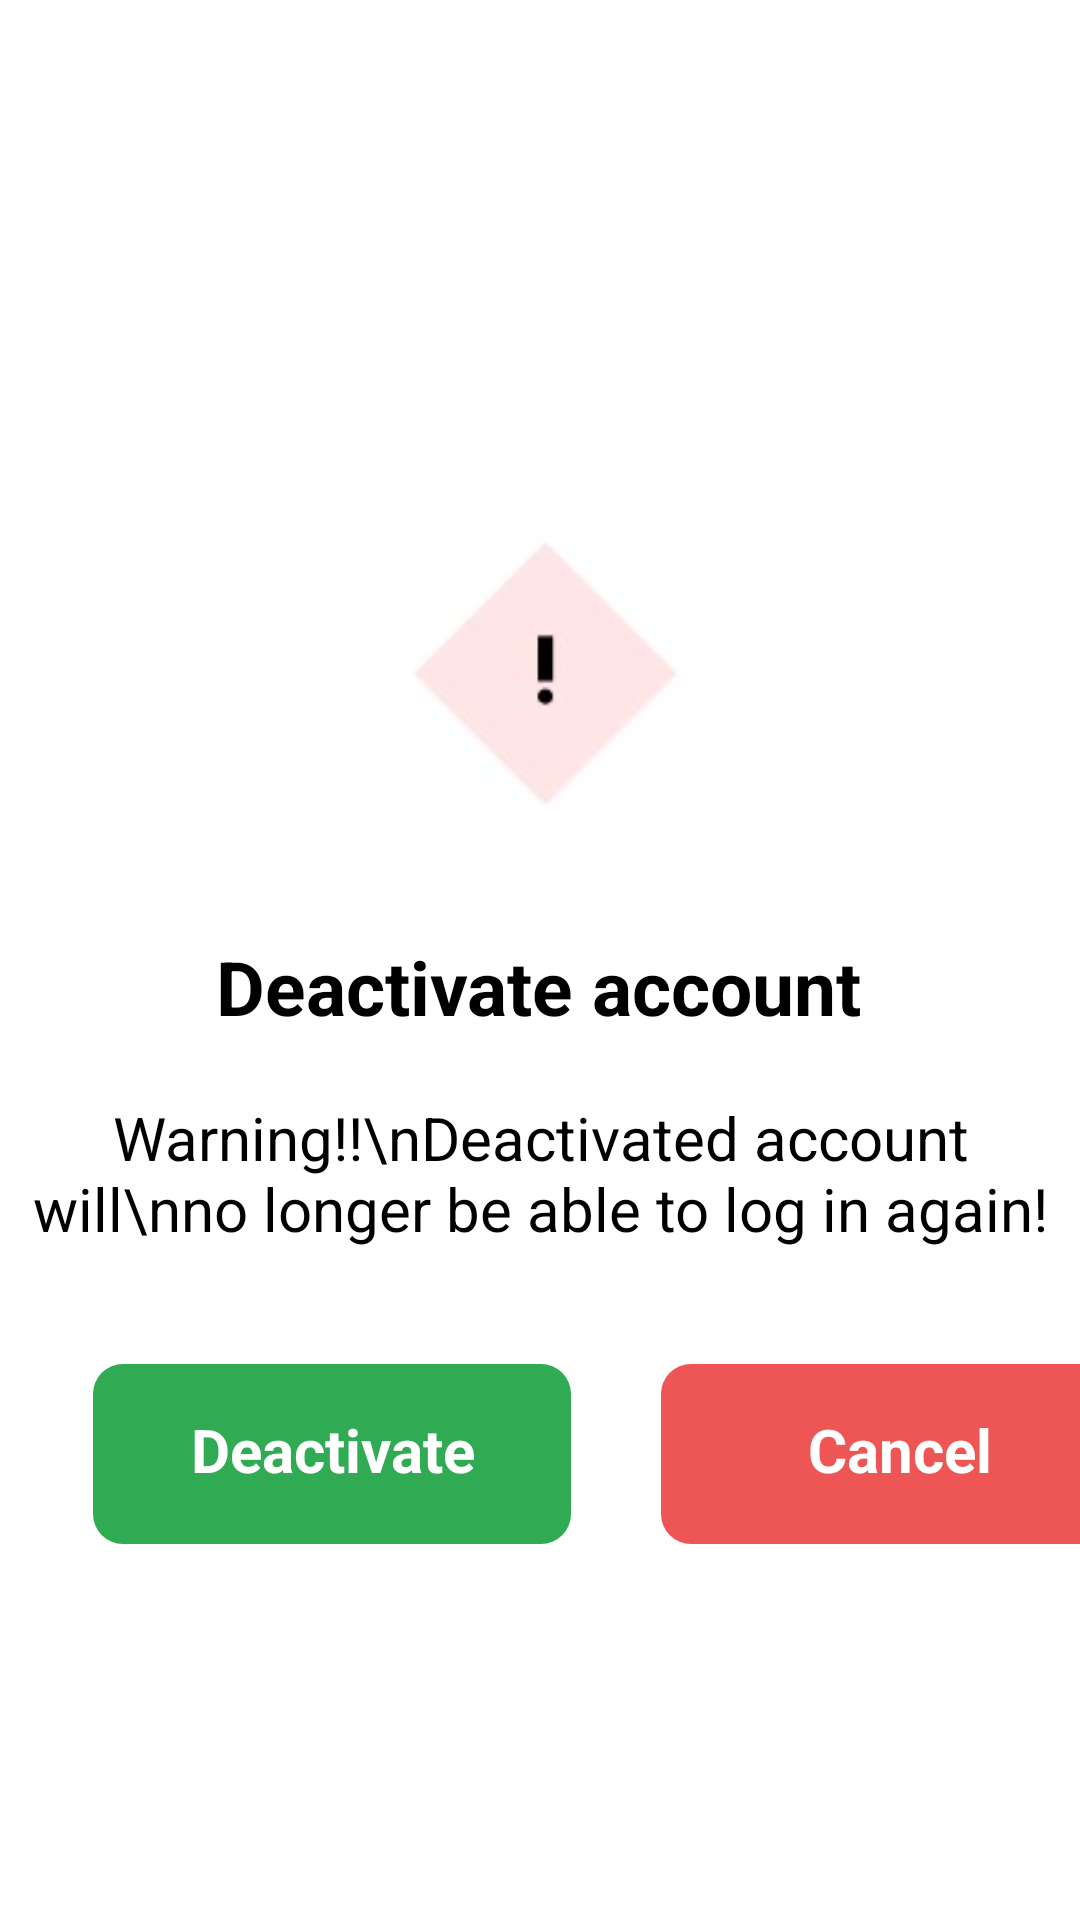

Write the Android layout XML for this screen, with the resource values it uses.
<!-- AndroidManifest.xml: application theme Theme.Ohxinli -->
<!-- res/layout/confirmation.xml -->
<?xml version="1.0" encoding="utf-8"?>
<layout xmlns:android="http://schemas.android.com/apk/res/android"
    xmlns:tools="http://schemas.android.com/tools"
    xmlns:app="http://schemas.android.com/apk/res-auto"
    >

    <androidx.constraintlayout.widget.ConstraintLayout
        android:layout_width="match_parent"
        android:layout_height="match_parent"
        android:background="#FFFFFF"
        android:backgroundTint="#FFFFFF">
        android:background="#FFFFFF">


        <ImageView
            android:id="@+id/note"
            android:layout_width="150dp"
            android:layout_height="150dp"
            android:layout_marginTop="150dp"
            android:src="@drawable/icon2"
            app:layout_constraintEnd_toEndOf="parent"
            app:layout_constraintHorizontal_bias="0.498"
            app:layout_constraintStart_toStartOf="parent"
            app:layout_constraintTop_toTopOf="parent" />

        <TextView
            android:id="@+id/title"
            android:layout_width="wrap_content"
            android:layout_height="wrap_content"
            android:layout_marginStart="176dp"
            android:layout_marginTop="12dp"
            android:layout_marginEnd="177dp"
            android:shadowColor="#BFBCBC"
            android:text="@string/deactivate_account"
            android:textColor="@color/black"
            android:textSize="25dp"
            android:textStyle="bold"
            app:layout_constraintEnd_toEndOf="parent"
            app:layout_constraintStart_toStartOf="parent"
            app:layout_constraintTop_toBottomOf="@+id/note" />

        <TextView
            android:id="@+id/detailtxt"
            android:layout_width="wrap_content"
            android:layout_height="wrap_content"
            android:layout_marginStart="176dp"
            android:layout_marginTop="20dp"
            android:layout_marginEnd="177dp"
            android:text="Warning!!\nDeactivated account will\nno longer be able to log in again!"
            android:textAlignment="center"
            android:textColor="@color/black"
            android:textSize="20dp"
            app:layout_constraintEnd_toEndOf="parent"
            app:layout_constraintStart_toStartOf="parent"
            app:layout_constraintTop_toBottomOf="@+id/title" />

        <LinearLayout
            android:layout_width="409dp"
            android:layout_height="107dp"
            android:layout_marginStart="1dp"
            android:layout_marginTop="72dp"
            android:layout_marginEnd="1dp"
            android:layout_marginBottom="112dp"
            android:orientation="horizontal"
            app:layout_constraintBottom_toBottomOf="parent"
            app:layout_constraintStart_toStartOf="parent"
            app:layout_constraintTop_toBottomOf="@+id/detailtxt">


            <Button
                android:id="@+id/createrehab"
                android:layout_width="40dp"
                android:layout_height="60dp"
                android:layout_marginLeft="30dp"
                android:layout_marginRight="15dp"
                android:layout_weight="1"
                android:textSize="20dp"
                android:textAlignment="center"
                android:textStyle="bold"
                android:padding="15dp"
                android:textColor="@color/white"
                android:background="@drawable/column_design"
                android:backgroundTint="@color/btnDone"
                android:text="Deactivate" />


            <Button
                android:id="@+id/createuser"
                android:textSize="20dp"
                android:textAlignment="center"
                android:textStyle="bold"
                android:padding="15dp"
                android:textColor="@color/white"
                android:layout_width="40dp"
                android:layout_height="60dp"
                android:layout_marginLeft="15dp"
                android:layout_marginRight="30dp"
                android:layout_weight="1"
                android:background="@drawable/column_design"
                android:backgroundTint="@color/cancel"
                android:text="Cancel" />
        </LinearLayout>





    </androidx.constraintlayout.widget.ConstraintLayout>
</layout>
<!-- resources referenced by this layout -->
<resources>
  <color name="black">#FF000000</color>
  <color name="btnDone">#31AB53</color>
  <color name="cancel">#EE5555</color>
  <color name="white">#FFFFFFFF</color>
  <!-- drawable column_design (drawable) -->
  <?xml version="1.0" encoding="utf-8"?>
  <selector xmlns:android="http://schemas.android.com/apk/res/android">
      <item>
          <shape android:shape="rectangle">
              <solid android:color="#F1F1F1"/>
              <padding android:left="20dp" android:right="20dp" />
              <corners android:radius="10dp" />
  
          </shape>
      </item>
  </selector>
  <!-- drawable icon2: jpg bitmap (drawable, 2040 bytes) -->
  <string name="deactivate_account">Deactivate account</string>
  <style name="Theme.Ohxinli" parent="Theme.MaterialComponents.DayNight.DarkActionBar">
          
          <item name="colorPrimary">@color/purple_200</item>
          <item name="colorPrimaryVariant">@color/purple_700</item>
          <item name="colorOnPrimary">@color/black</item>
          
          <item name="colorSecondary">@color/teal_200</item>
          <item name="colorSecondaryVariant">@color/teal_200</item>
          <item name="colorOnSecondary">@color/black</item>
          
          <item name="android:statusBarColor" tools:targetApi="l">?attr/colorPrimaryVariant</item>
          
      </style>
  <color name="purple_200">#FFBB86FC</color>
  <color name="purple_700">#FF3700B3</color>
  <color name="teal_200">#FF03DAC5</color>
</resources>
